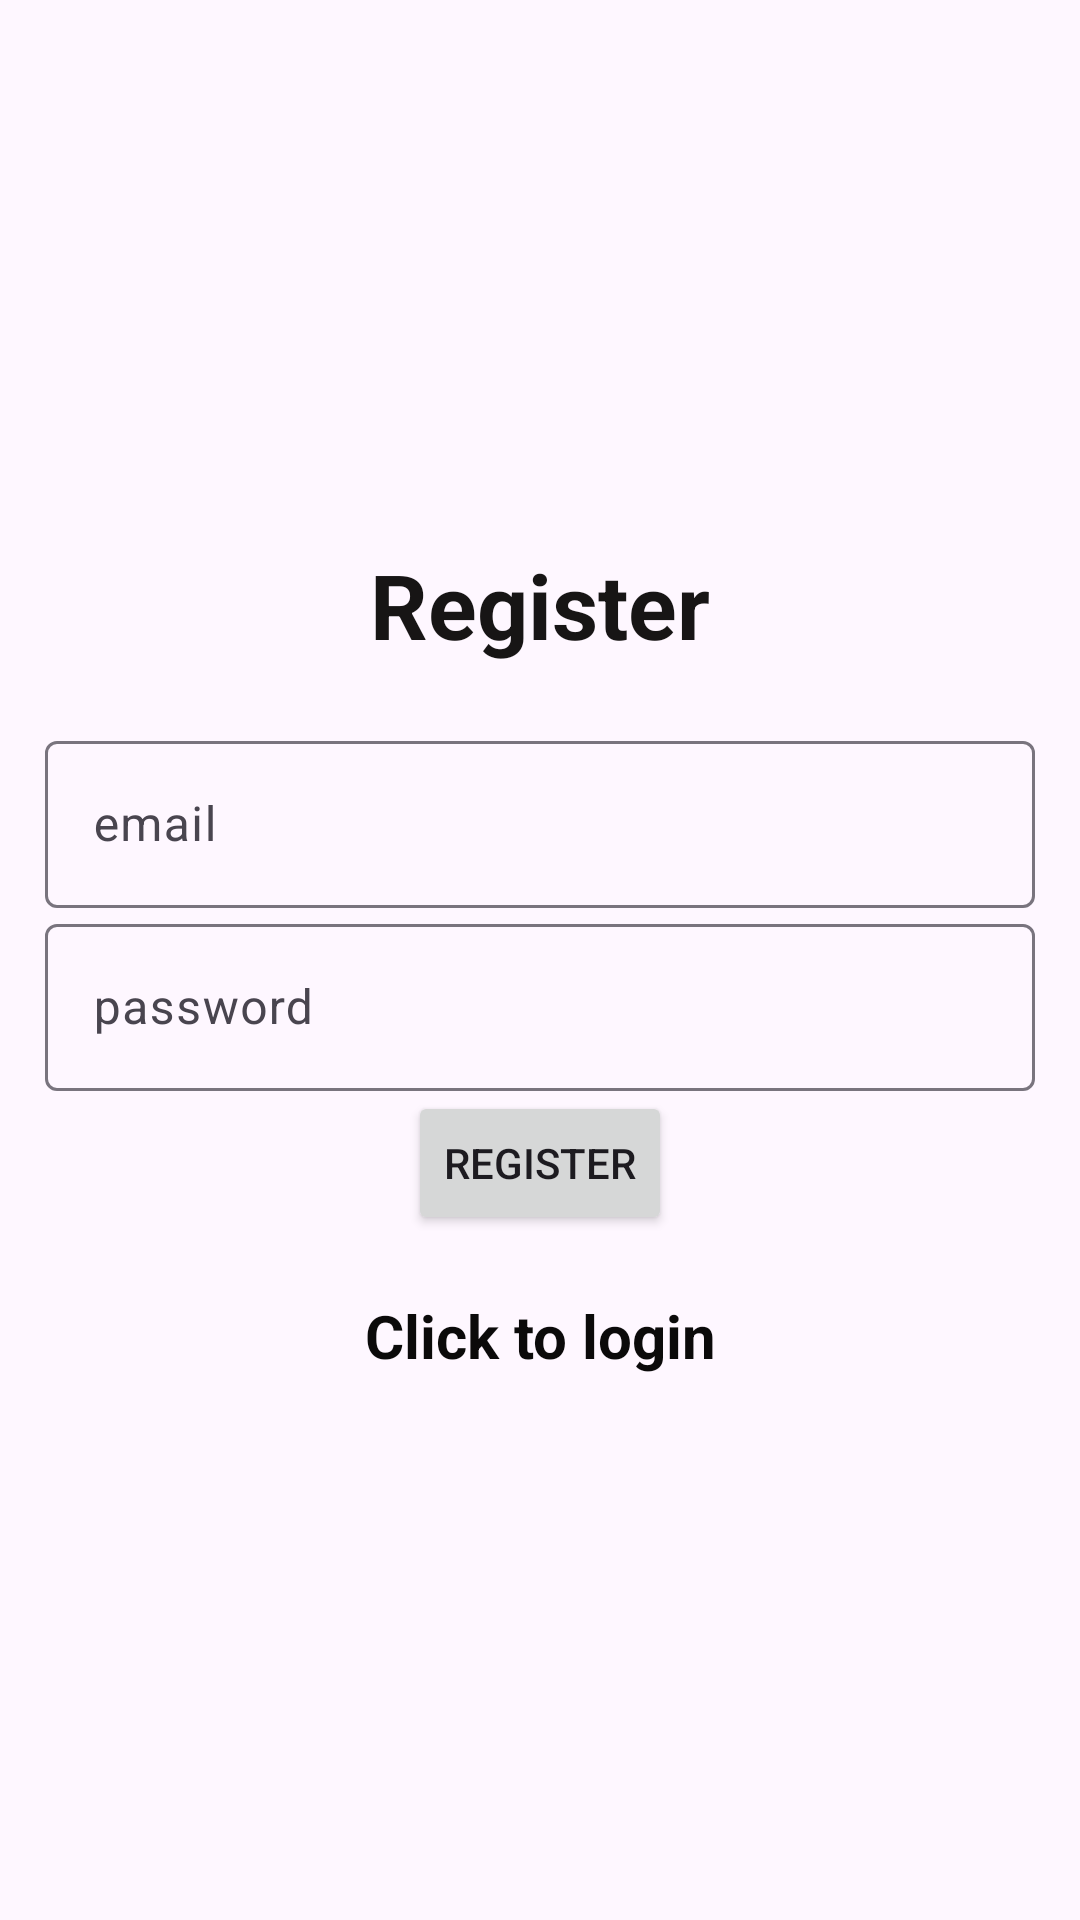

Write the Android layout XML for this screen, with the resource values it uses.
<!-- AndroidManifest.xml: application theme Theme.Material3.Light -->
<!-- res/layout/activity_register.xml -->
<?xml version="1.0" encoding="utf-8"?>
<LinearLayout xmlns:android="http://schemas.android.com/apk/res/android"
    xmlns:app="http://schemas.android.com/apk/res-auto"
    xmlns:tools="http://schemas.android.com/tools"
    android:layout_width="match_parent"
    android:orientation="vertical"
    android:gravity="center"
    android:background="@drawable/login"
    android:layout_height="match_parent"
    android:padding="15dp"
    tools:context=".Register">

    <TextView
        android:layout_width="match_parent"
        android:layout_height="wrap_content"
        android:layout_marginBottom="20dp"
        android:gravity="center"
        android:text="Register"
        android:textColor="#171515"
        android:textSize="30sp"
        android:textStyle="bold" />

    <com.google.android.material.textfield.TextInputLayout
        android:layout_width="match_parent"
        android:layout_height="wrap_content" >

        <com.google.android.material.textfield.TextInputEditText
            android:id="@+id/email"
            android:layout_width="match_parent"
            android:layout_height="wrap_content"
            android:hint="@string/email"
            android:textColor="#171616"
            android:textColorHint="#0C0C0C" />

    </com.google.android.material.textfield.TextInputLayout>

    <com.google.android.material.textfield.TextInputLayout
        android:layout_width="match_parent"
        android:layout_height="wrap_content" >

        <com.google.android.material.textfield.TextInputEditText
            android:id="@+id/password"
            android:layout_width="match_parent"
            android:layout_height="wrap_content"
            android:hint="password"
            android:textColor="#171616"
            android:textColorHint="#0B0A0A" />

    </com.google.android.material.textfield.TextInputLayout>
    <ProgressBar
        android:id="@+id/progressbar"
        android:visibility="gone"
        android:layout_width="wrap_content"
        android:layout_height="wrap_content"/>

    <Button
        android:id="@+id/btn_register"
        android:layout_width="wrap_content"
        android:layout_height="wrap_content"
        android:text="Register"
        android:textColorHighlight="#BE20DA"
        android:textColorLink="#CA31E4"
        app:rippleColor="#C710E6"
        app:strokeColor="#CC2BE8" />

    <TextView
        android:id="@+id/loginNow"
        android:layout_width="match_parent"
        android:layout_height="wrap_content"
        android:layout_marginTop="20dp"
        android:gravity="center"
        android:text="@string/click_to_login"
        android:textColor="#0B0A0A"
        android:textColorHint="#0E0E0E"
        android:textSize="20sp"
        android:textStyle="bold" />



</LinearLayout>
<!-- resources referenced by this layout -->
<resources>
  <string name="click_to_login">Click to login</string>
  <string name="email">email</string>
</resources>
